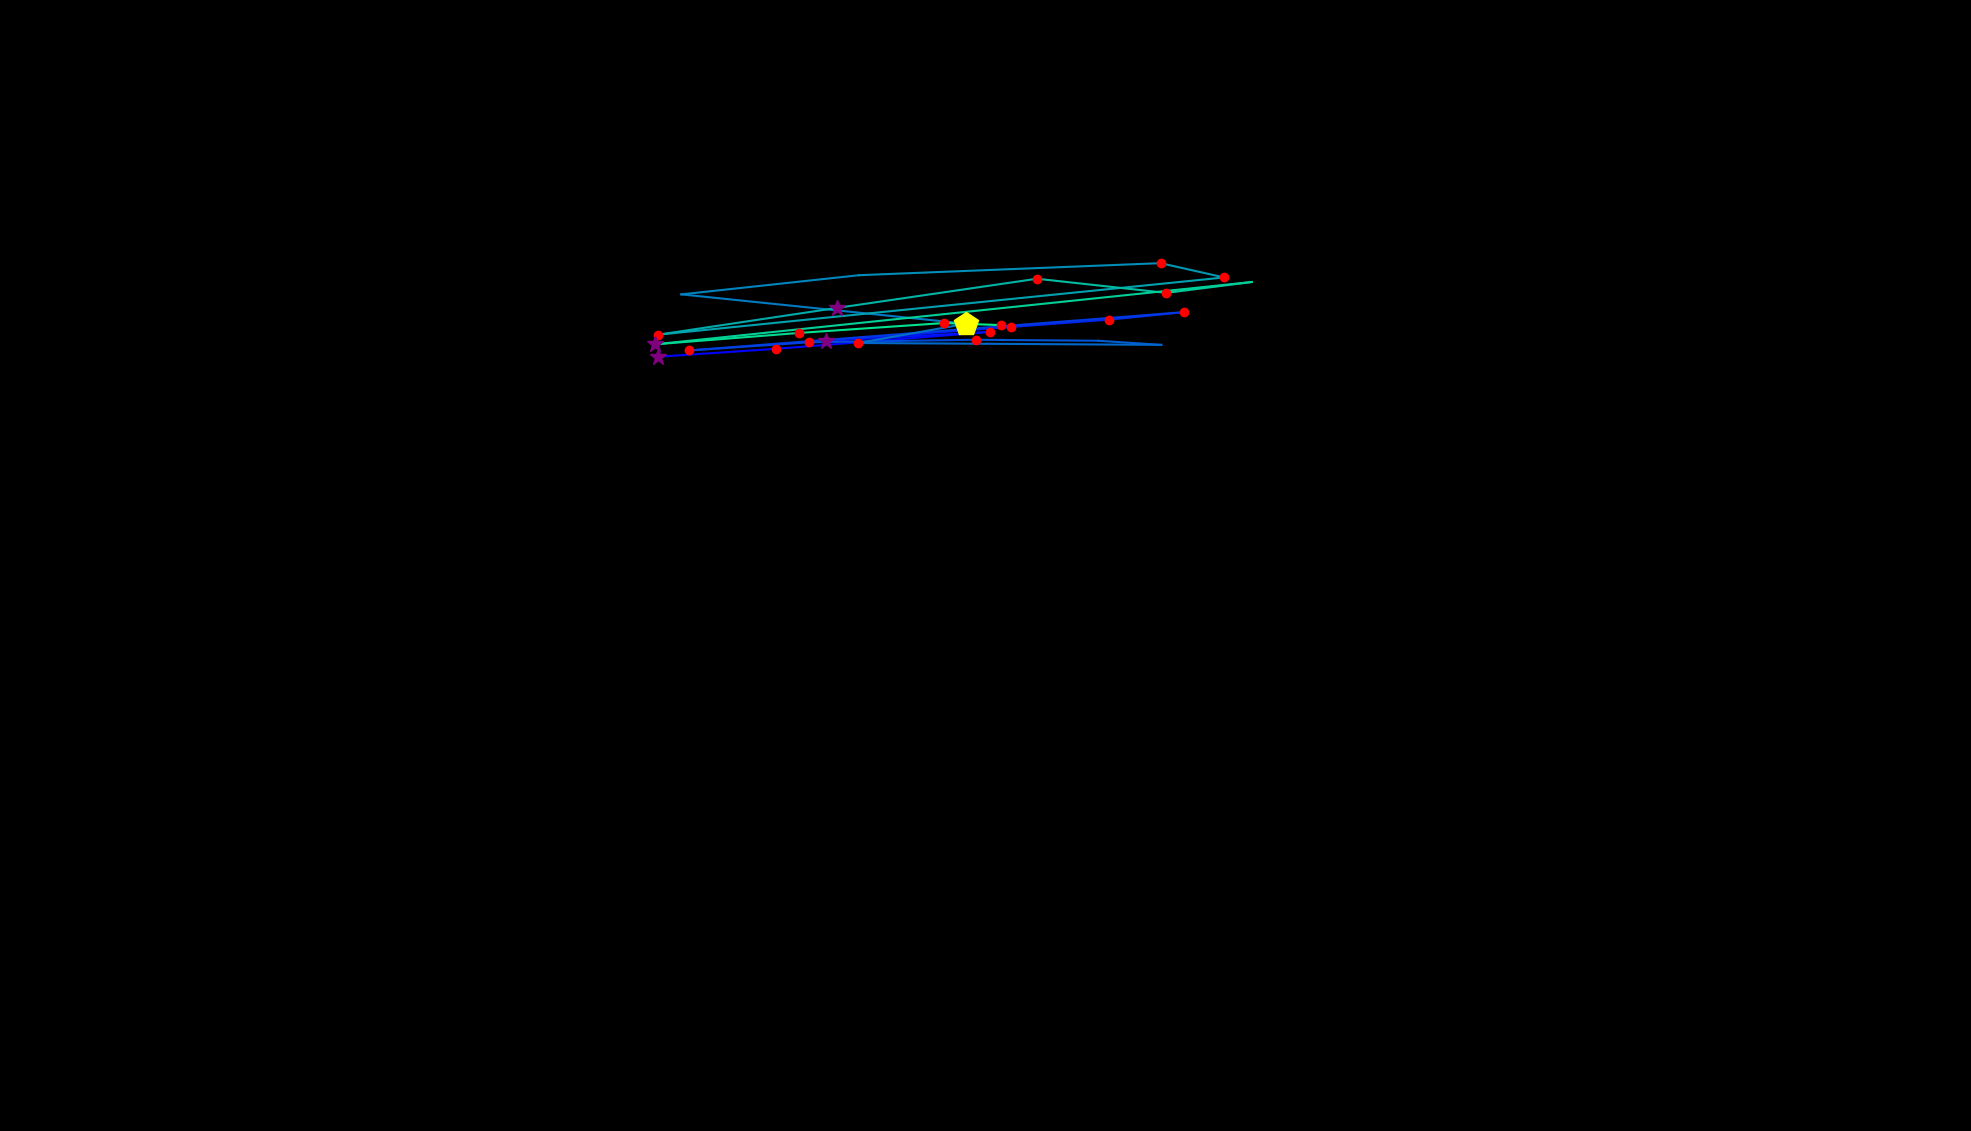

The table this chart was drawn from, first rows:
, fixation_id, timestamp, avg_gaze_x, avg_gaze_y, duration
0, 244.0, 69971, 854, 1005, 289.2
1, 245.0, 70285, 1008, 1016, 228.9
2, 246.0, 70562, 1285, 1038, 204.8
3, 247.0, 70863, 1072, 1026, 265.1
4, 248.0, 71176, 1313, 1044, 180.7
5, 249.0, 71417, 1441, 1054, 144.6
6, 250.0, 71586, 1537, 1063, 168.7
7, 251.0, 71899, 895, 1014, 120.5
8, 252.0, 72164, 1051, 1024, 156.6
9, 253.0, 72490, 1267, 1028, 228.9
10, 254.0, 72755, 1426, 1026, 108.4
11, 255.0, 72911, 1508, 1021, 108.4
12, 256.0, 73201, 1115, 1023, 216.9
13, 257.0, 73454, 1255, 1048, 445.8
14, 258.0, 73972, 884.9, 1087, 108.4
15, 259.0, 74225, 1116, 1111, 96.4
16, 260.0, 74514, 1507, 1127, 204.8
17, 261.0, 74743, 1590, 1109, 192.8
18, 262.0, 75032, 854.9, 1034, 216.9
19, 263.0, 75273, 1087, 1069, 265.1
20, 264.0, 75622, 1347, 1107, 168.7
21, 265.0, 75827, 1515, 1088, 204.8
22, 266.0, 76080, 1626, 1103, 108.4
23, 267.0, 76273, 851.1, 1022, 265.1
24, 268.0, 76574, 1037, 1036, 204.8
25, 269.0, 76864, 1226, 1049, 144.6
26, 270.0, 77032, 1300, 1047, 132.5
